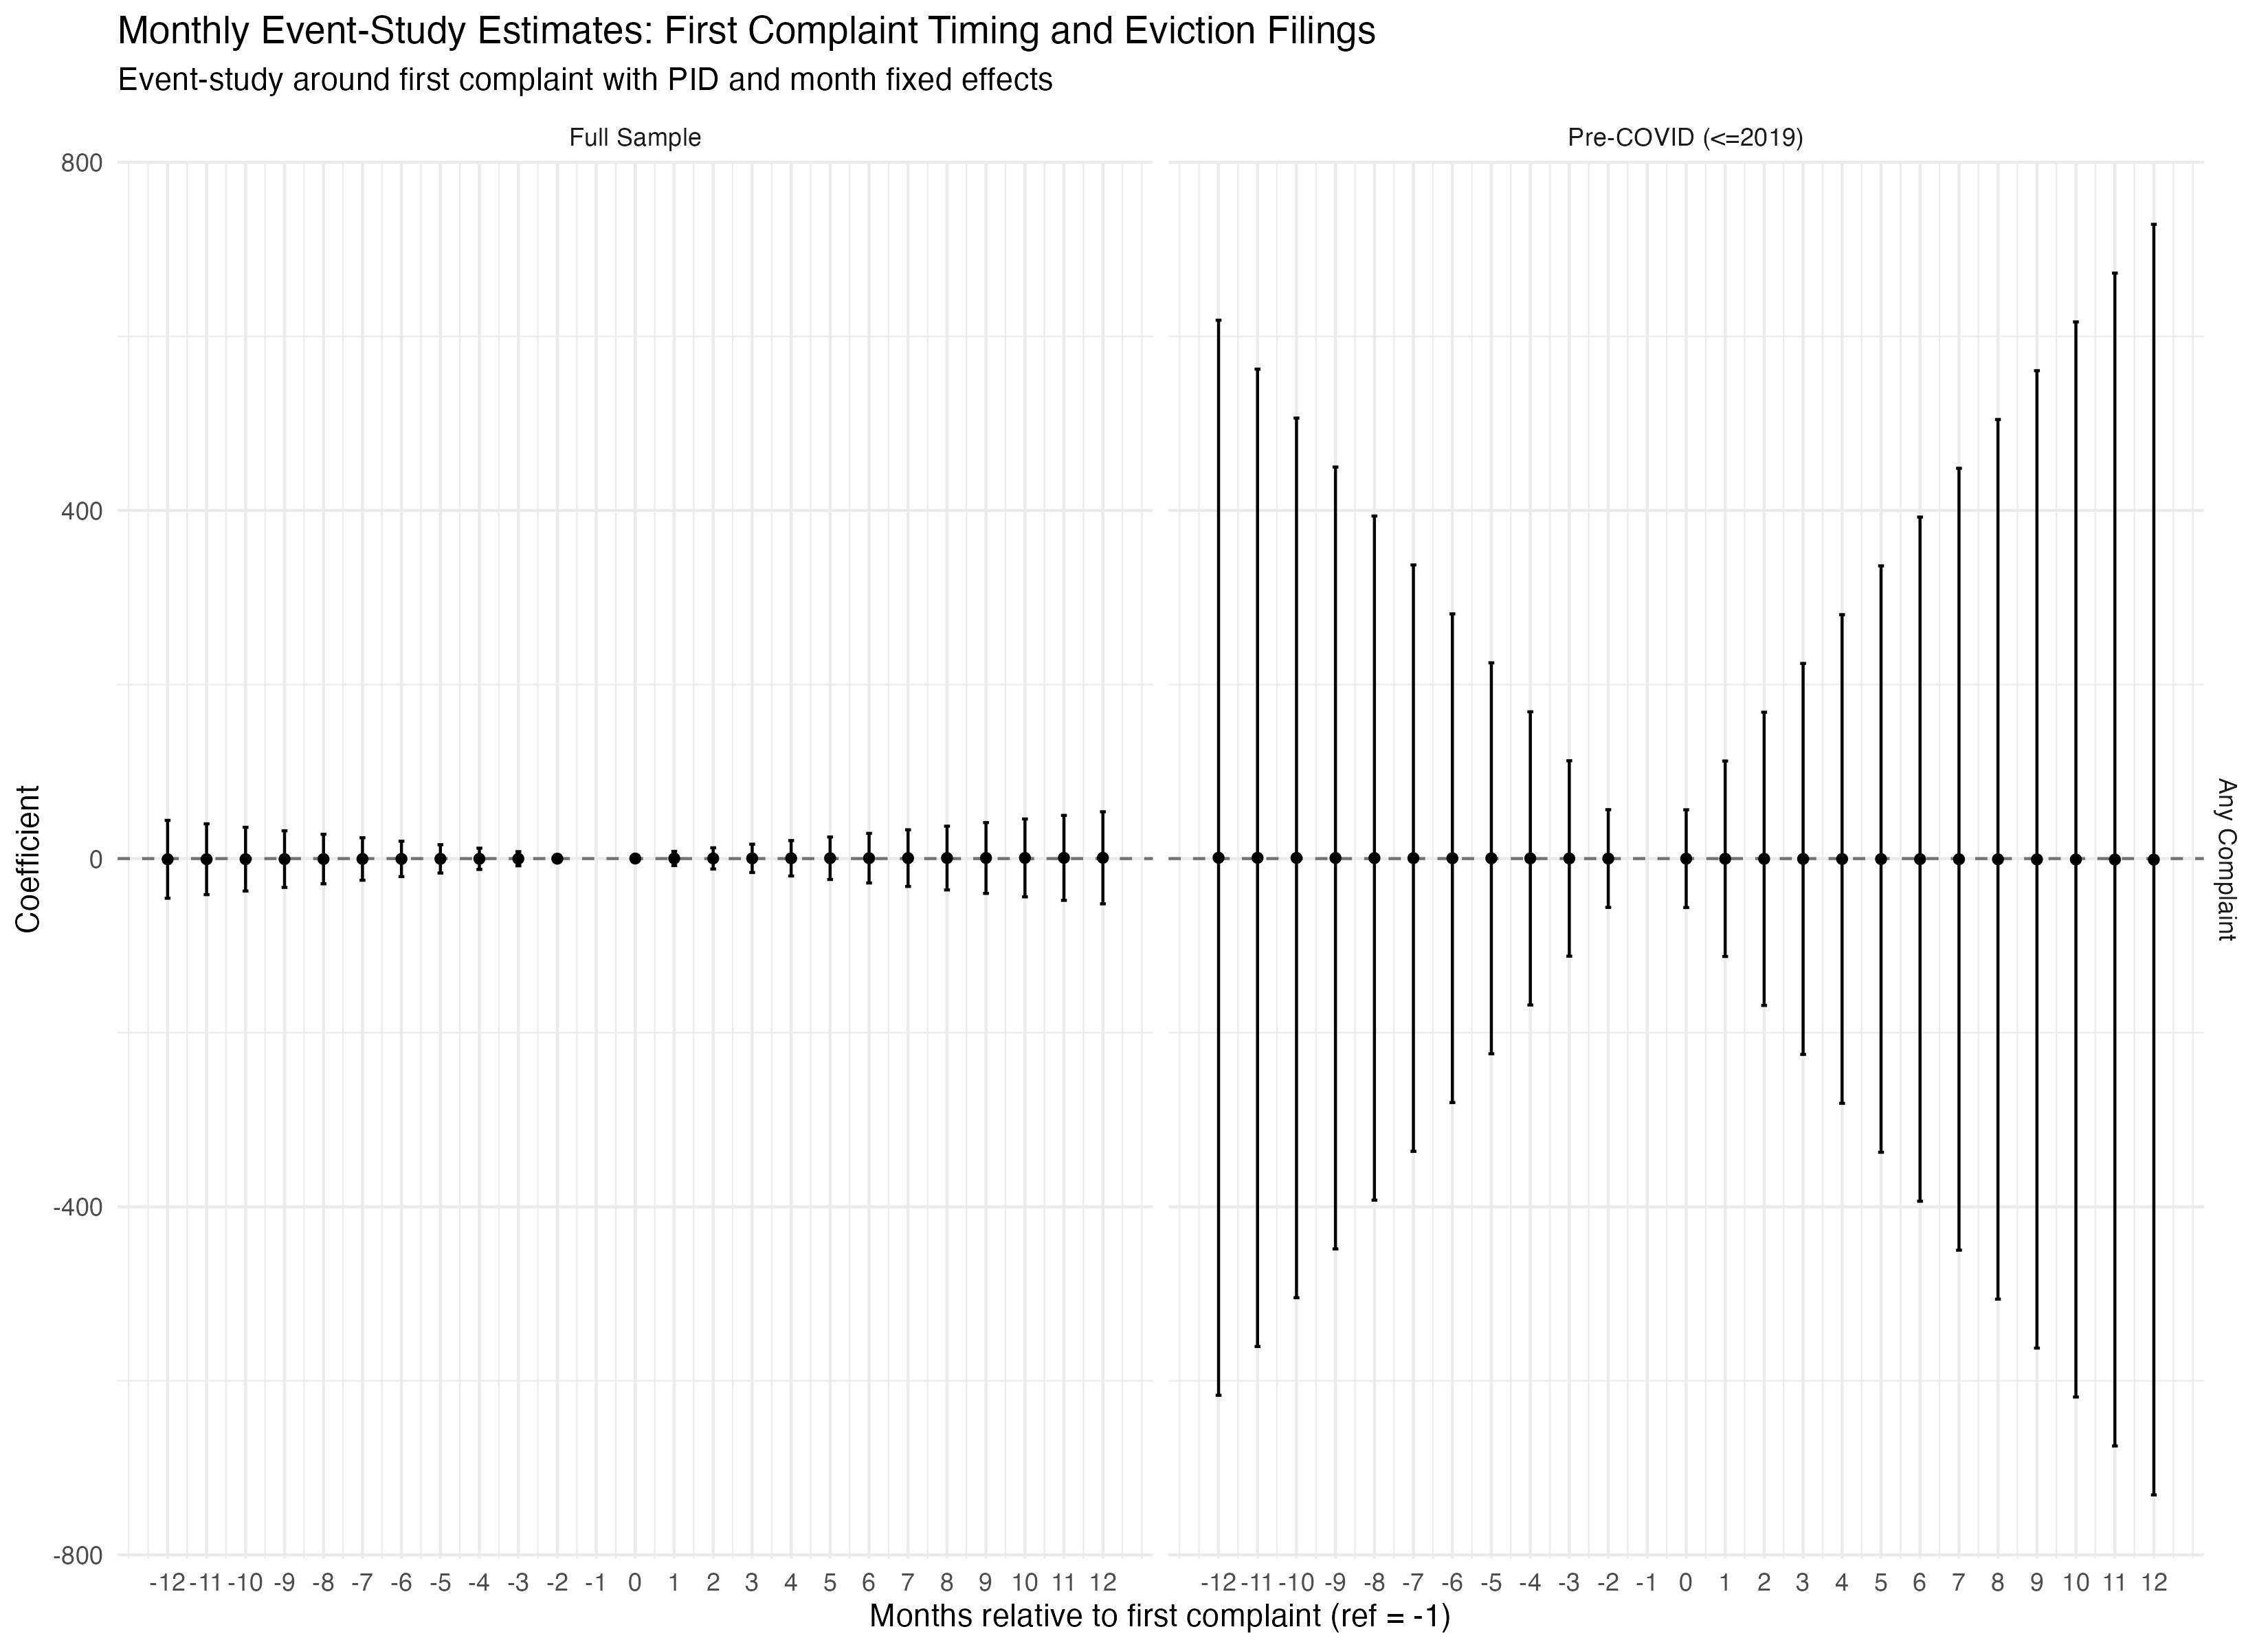

The table this chart was drawn from, first rows:
term, estimate, std_error, t_value, p_value, timing, sample, stem, model, conf_low, conf_high, stem_label, sample_label
event_t_complaint::-12, -0.7994, 22.83, -0.03502, 0.9721, -12, full, complaint, event_study, -45.55, 43.95, Any Complaint, Full Sample
event_t_complaint::-11, -0.7295, 20.75, -0.03515, 0.972, -11, full, complaint, event_study, -41.41, 39.95, Any Complaint, Full Sample
event_t_complaint::-10, -0.6574, 18.68, -0.0352, 0.9719, -10, full, complaint, event_study, -37.27, 35.95, Any Complaint, Full Sample
event_t_complaint::-9, -0.5865, 16.6, -0.03532, 0.9718, -9, full, complaint, event_study, -33.13, 31.96, Any Complaint, Full Sample
event_t_complaint::-8, -0.5157, 14.53, -0.0355, 0.9717, -8, full, complaint, event_study, -28.99, 27.96, Any Complaint, Full Sample
event_t_complaint::-7, -0.4446, 12.45, -0.0357, 0.9715, -7, full, complaint, event_study, -24.85, 23.96, Any Complaint, Full Sample
event_t_complaint::-6, -0.3724, 10.38, -0.03589, 0.9714, -6, full, complaint, event_study, -20.71, 19.97, Any Complaint, Full Sample
event_t_complaint::-5, -0.3006, 8.302, -0.03621, 0.9711, -5, full, complaint, event_study, -16.57, 15.97, Any Complaint, Full Sample
event_t_complaint::-4, -0.2288, 6.226, -0.03675, 0.9707, -4, full, complaint, event_study, -12.43, 11.97, Any Complaint, Full Sample
event_t_complaint::-3, -0.1559, 4.151, -0.03755, 0.97, -3, full, complaint, event_study, -8.292, 7.98, Any Complaint, Full Sample
event_t_complaint::-2, -0.08273, 2.075, -0.03986, 0.9682, -2, full, complaint, event_study, -4.151, 3.985, Any Complaint, Full Sample
event_t_complaint::0, 0.09025, 2.075, 0.04349, 0.9653, 0, full, complaint, event_study, -3.978, 4.158, Any Complaint, Full Sample
event_t_complaint::1, 0.1482, 4.151, 0.03569, 0.9715, 1, full, complaint, event_study, -7.987, 8.284, Any Complaint, Full Sample
event_t_complaint::2, 0.2094, 6.226, 0.03363, 0.9732, 2, full, complaint, event_study, -11.99, 12.41, Any Complaint, Full Sample
event_t_complaint::3, 0.2747, 8.302, 0.03309, 0.9736, 3, full, complaint, event_study, -16, 16.55, Any Complaint, Full Sample
event_t_complaint::4, 0.3449, 10.38, 0.03323, 0.9735, 4, full, complaint, event_study, -19.99, 20.68, Any Complaint, Full Sample
event_t_complaint::5, 0.4133, 12.45, 0.03319, 0.9735, 5, full, complaint, event_study, -23.99, 24.82, Any Complaint, Full Sample
event_t_complaint::6, 0.4842, 14.53, 0.03333, 0.9734, 6, full, complaint, event_study, -27.99, 28.96, Any Complaint, Full Sample
event_t_complaint::7, 0.5549, 16.6, 0.03342, 0.9733, 7, full, complaint, event_study, -31.99, 33.1, Any Complaint, Full Sample
event_t_complaint::8, 0.6255, 18.68, 0.03349, 0.9733, 8, full, complaint, event_study, -35.98, 37.24, Any Complaint, Full Sample
event_t_complaint::9, 0.6959, 20.75, 0.03353, 0.9733, 9, full, complaint, event_study, -39.98, 41.37, Any Complaint, Full Sample
event_t_complaint::10, 0.7671, 22.83, 0.0336, 0.9732, 10, full, complaint, event_study, -43.98, 45.51, Any Complaint, Full Sample
event_t_complaint::11, 0.8385, 24.9, 0.03367, 0.9731, 11, full, complaint, event_study, -47.98, 49.65, Any Complaint, Full Sample
event_t_complaint::12, 0.9103, 26.98, 0.03374, 0.9731, 12, full, complaint, event_study, -51.97, 53.79, Any Complaint, Full Sample
event_t_complaint::-12, 0.9679, 315.1, 0.003072, 0.9975, -12, pre, complaint, event_study, -616.6, 618.6, Any Complaint, Pre-COVID (<=2019)
event_t_complaint::-11, 0.877, 286.5, 0.003062, 0.9976, -11, pre, complaint, event_study, -560.6, 562.3, Any Complaint, Pre-COVID (<=2019)
event_t_complaint::-10, 0.7883, 257.8, 0.003058, 0.9976, -10, pre, complaint, event_study, -504.5, 506.1, Any Complaint, Pre-COVID (<=2019)
event_t_complaint::-9, 0.6984, 229.2, 0.003048, 0.9976, -9, pre, complaint, event_study, -448.5, 449.9, Any Complaint, Pre-COVID (<=2019)
event_t_complaint::-8, 0.6083, 200.5, 0.003034, 0.9976, -8, pre, complaint, event_study, -392.4, 393.6, Any Complaint, Pre-COVID (<=2019)
event_t_complaint::-7, 0.5186, 171.9, 0.003017, 0.9976, -7, pre, complaint, event_study, -336.4, 337.4, Any Complaint, Pre-COVID (<=2019)
event_t_complaint::-6, 0.4302, 143.2, 0.003004, 0.9976, -6, pre, complaint, event_study, -280.3, 281.2, Any Complaint, Pre-COVID (<=2019)
event_t_complaint::-5, 0.3412, 114.6, 0.002978, 0.9976, -5, pre, complaint, event_study, -224.2, 224.9, Any Complaint, Pre-COVID (<=2019)
event_t_complaint::-4, 0.2521, 85.94, 0.002933, 0.9977, -4, pre, complaint, event_study, -168.2, 168.7, Any Complaint, Pre-COVID (<=2019)
event_t_complaint::-3, 0.1643, 57.29, 0.002868, 0.9977, -3, pre, complaint, event_study, -112.1, 112.5, Any Complaint, Pre-COVID (<=2019)
event_t_complaint::-2, 0.07705, 28.65, 0.00269, 0.9979, -2, pre, complaint, event_study, -56.07, 56.22, Any Complaint, Pre-COVID (<=2019)
event_t_complaint::0, -0.06835, 28.65, -0.002386, 0.9981, 0, pre, complaint, event_study, -56.21, 56.08, Any Complaint, Pre-COVID (<=2019)
event_t_complaint::1, -0.1729, 57.29, -0.003018, 0.9976, 1, pre, complaint, event_study, -112.5, 112.1, Any Complaint, Pre-COVID (<=2019)
event_t_complaint::2, -0.2736, 85.94, -0.003183, 0.9975, 2, pre, complaint, event_study, -168.7, 168.2, Any Complaint, Pre-COVID (<=2019)
event_t_complaint::3, -0.3696, 114.6, -0.003225, 0.9974, 3, pre, complaint, event_study, -225, 224.2, Any Complaint, Pre-COVID (<=2019)
event_t_complaint::4, -0.4602, 143.2, -0.003213, 0.9974, 4, pre, complaint, event_study, -281.2, 280.3, Any Complaint, Pre-COVID (<=2019)
event_t_complaint::5, -0.5531, 171.9, -0.003218, 0.9974, 5, pre, complaint, event_study, -337.4, 336.3, Any Complaint, Pre-COVID (<=2019)
event_t_complaint::6, -0.6428, 200.5, -0.003206, 0.9974, 6, pre, complaint, event_study, -393.7, 392.4, Any Complaint, Pre-COVID (<=2019)
event_t_complaint::7, -0.7331, 229.2, -0.003199, 0.9974, 7, pre, complaint, event_study, -449.9, 448.4, Any Complaint, Pre-COVID (<=2019)
event_t_complaint::8, -0.8231, 257.8, -0.003193, 0.9975, 8, pre, complaint, event_study, -506.1, 504.5, Any Complaint, Pre-COVID (<=2019)
event_t_complaint::9, -0.9136, 286.5, -0.003189, 0.9975, 9, pre, complaint, event_study, -562.4, 560.5, Any Complaint, Pre-COVID (<=2019)
event_t_complaint::10, -1.003, 315.1, -0.003183, 0.9975, 10, pre, complaint, event_study, -618.6, 616.6, Any Complaint, Pre-COVID (<=2019)
event_t_complaint::11, -1.092, 343.7, -0.003178, 0.9975, 11, pre, complaint, event_study, -674.8, 672.7, Any Complaint, Pre-COVID (<=2019)
event_t_complaint::12, -1.182, 372.4, -0.003173, 0.9975, 12, pre, complaint, event_study, -731.1, 728.7, Any Complaint, Pre-COVID (<=2019)
